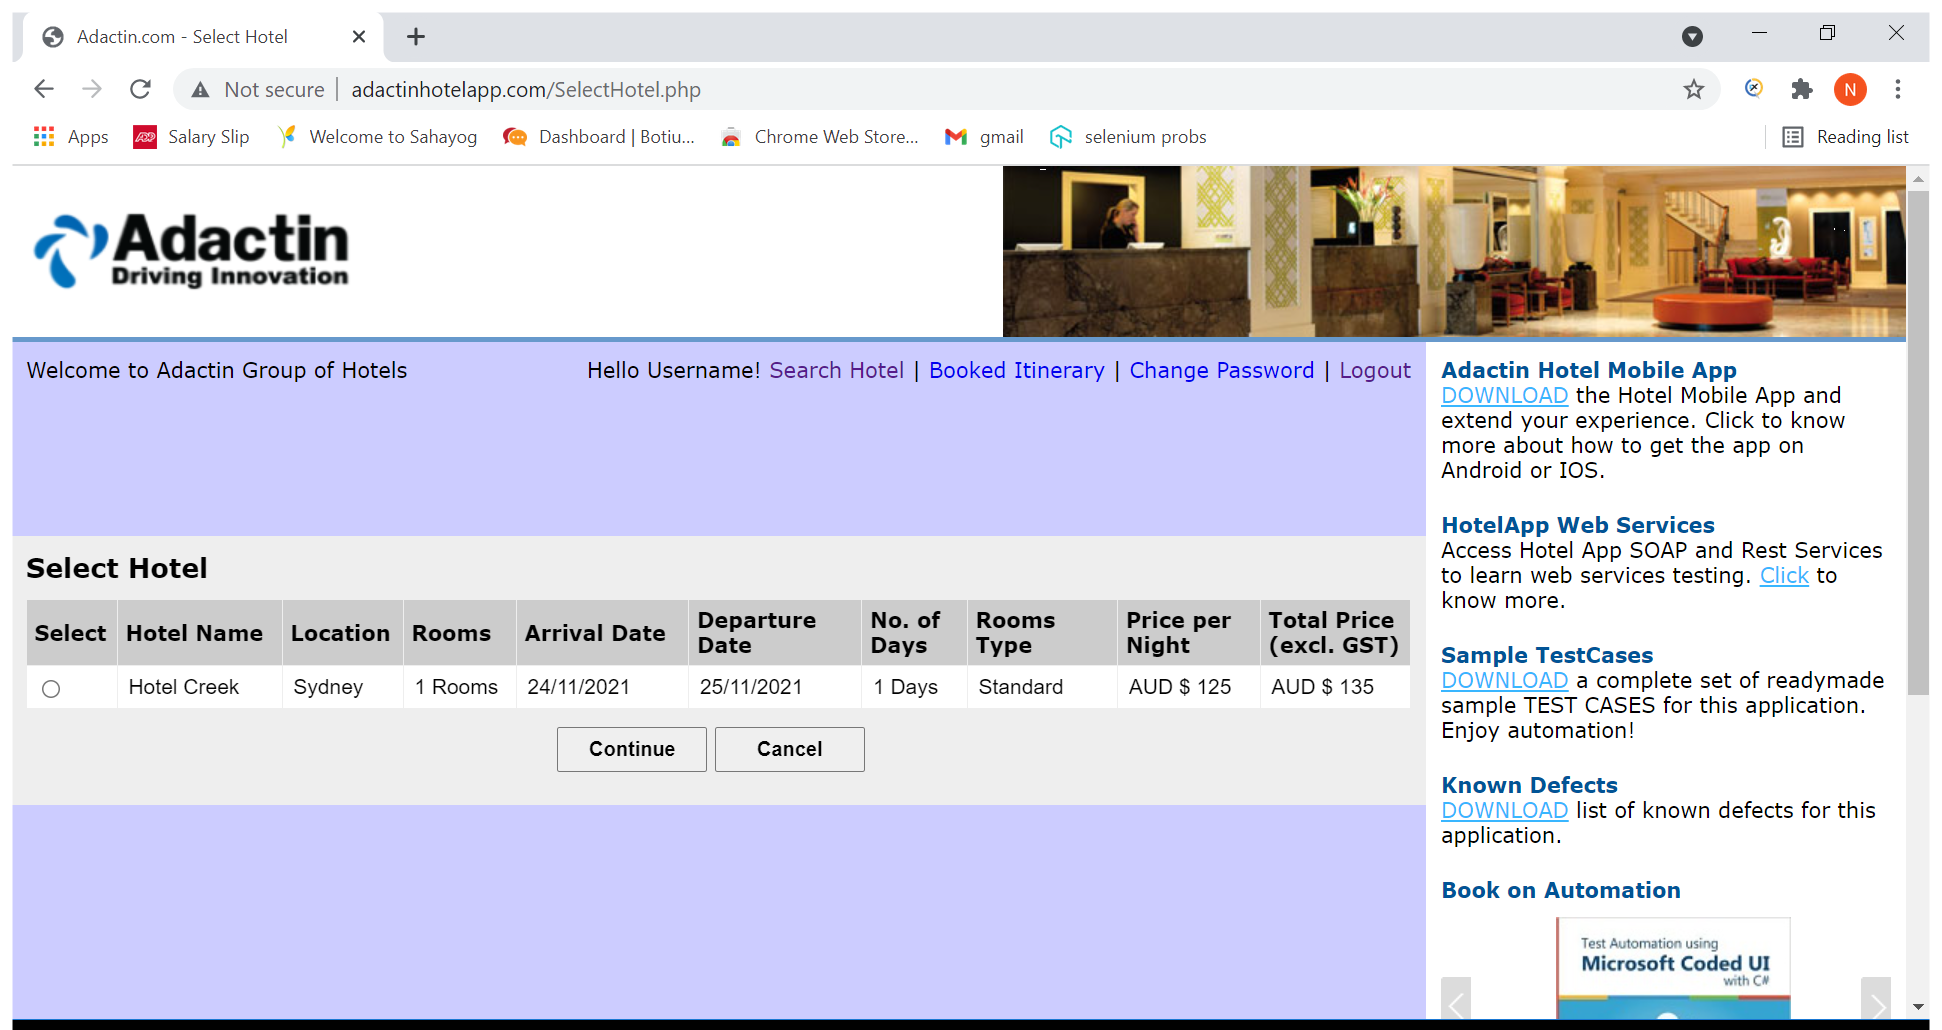
Task: This is to test the Adacitin hotel booking website
Workflow: TestCase- 106

Step 1 [then]: Use Browser Chrome: Adactin.com - Select Hotel in window 'Adactin.com - Select Hotel' (chrome.exe)

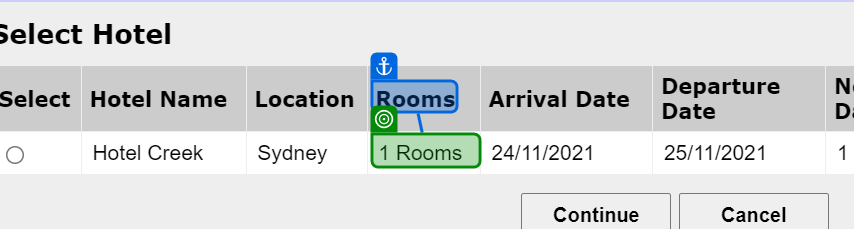
Step 2 [then]: get-text from 'Rooms'

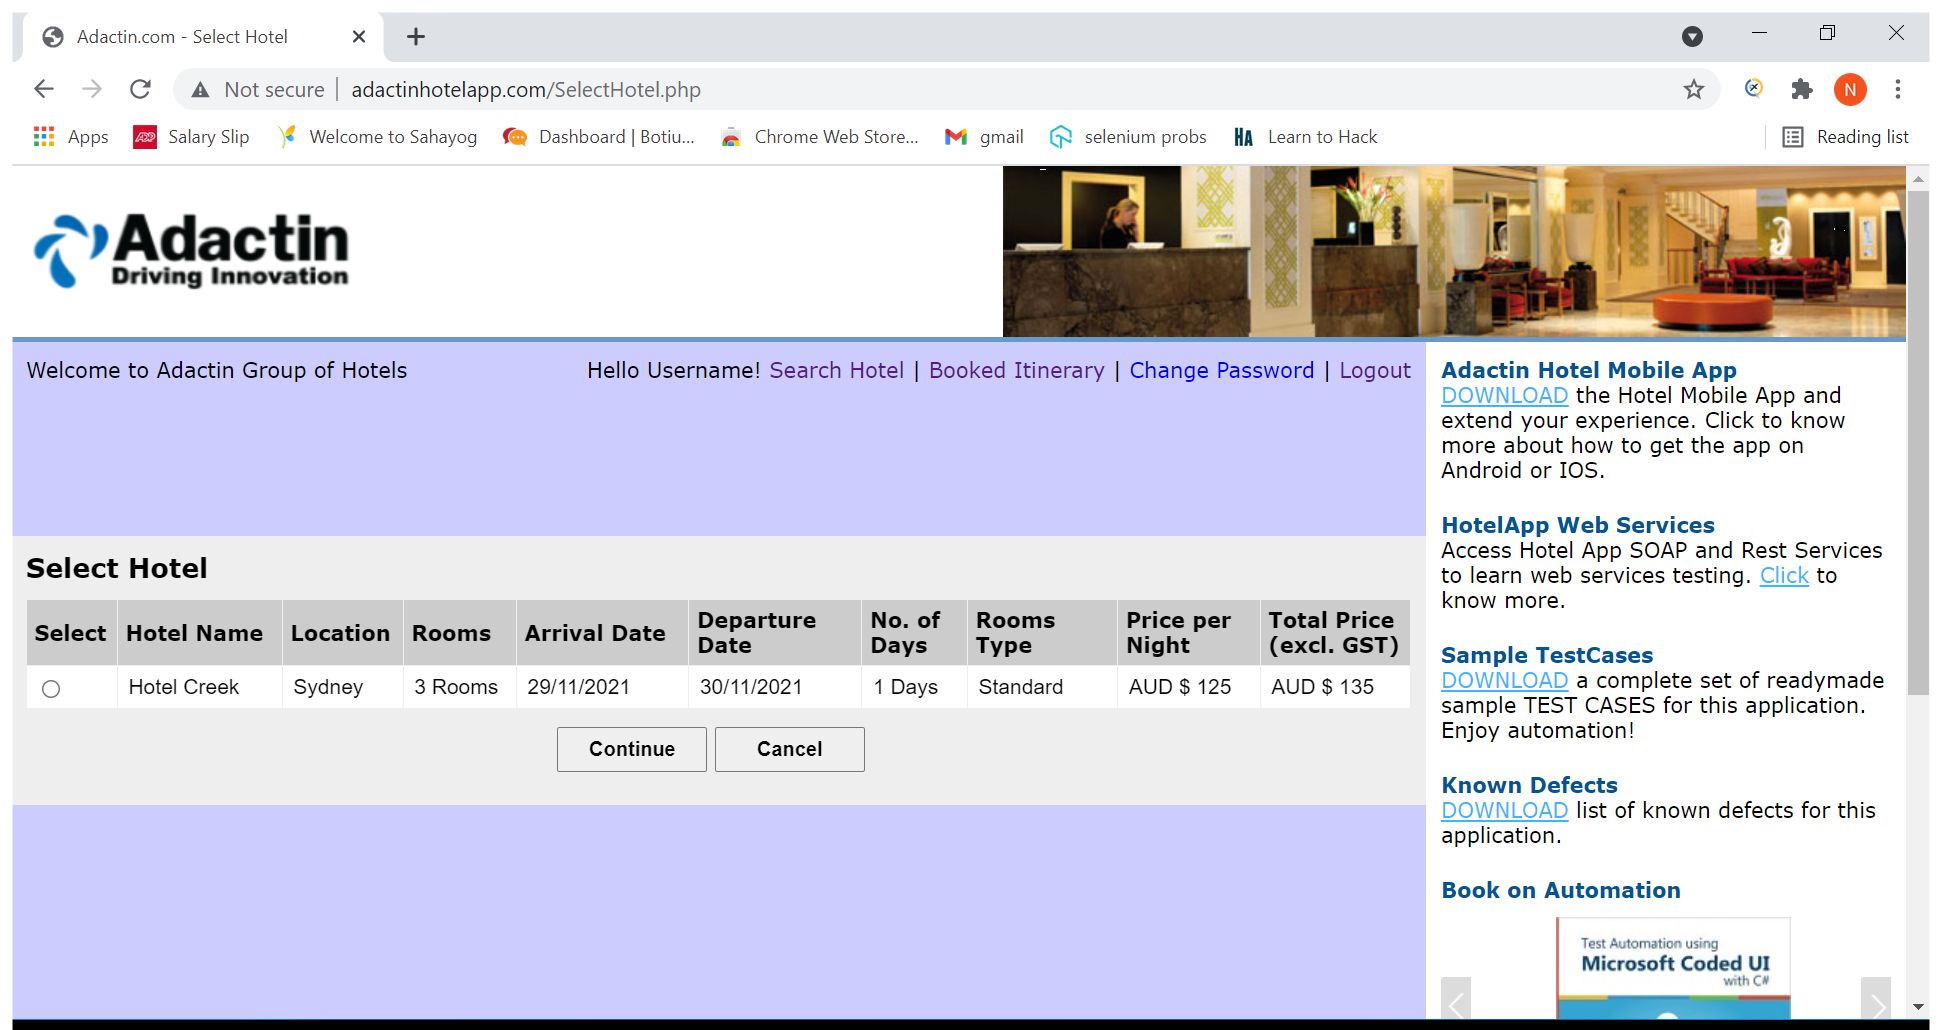
Step 3: Use Browser Chrome: Adactin.com - Select Hotel in window 'Adactin.com - Select Hotel' (chrome.exe)